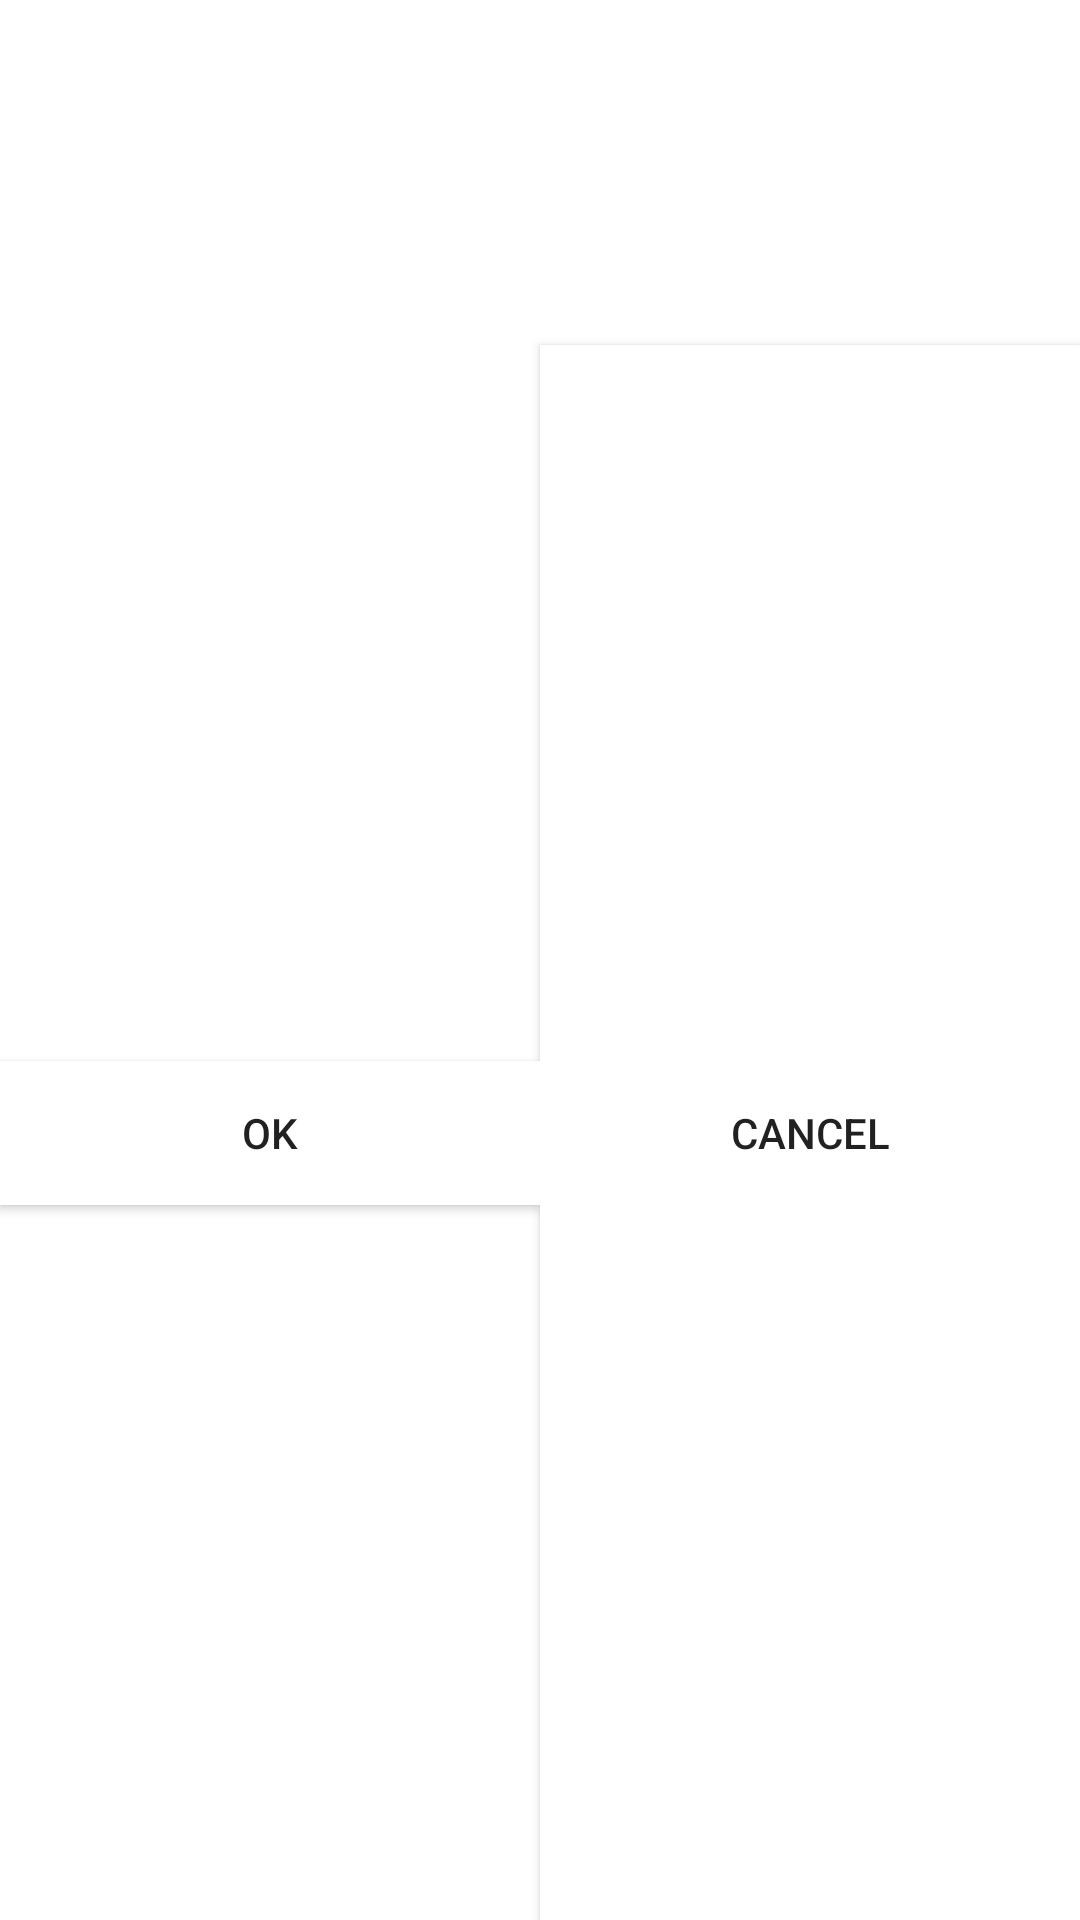

Produce the Android XML layout that renders to this screen, including the resource entries it uses.
<!-- AndroidManifest.xml: application theme AppTheme -->
<!-- res/layout/default_dialog.xml -->
<?xml version="1.0" encoding="utf-8"?>
<android.support.constraint.ConstraintLayout xmlns:android="http://schemas.android.com/apk/res/android"
    xmlns:app="http://schemas.android.com/apk/res-auto"
    xmlns:tools="http://schemas.android.com/tools"
    android:layout_width="match_parent"
    android:layout_height="wrap_content"
    android:background="@android:color/white">

    <ImageView
        android:id="@+id/ivIcon"
        android:layout_width="48dp"
        android:layout_height="48dp"
        android:layout_marginTop="@dimen/margin_medium"
        android:src="@drawable/ic_info"
        app:layout_constraintLeft_toLeftOf="parent"
        app:layout_constraintRight_toRightOf="parent"
        app:layout_constraintTop_toTopOf="parent" />


    <TextView
        android:id="@+id/tvMessage"
        android:layout_width="match_parent"
        android:layout_height="wrap_content"
        android:gravity="center"
        android:padding="@dimen/margin_medium"
        app:layout_constraintTop_toBottomOf="@+id/ivIcon"
        tools:text="Message" />

    <Button
        android:id="@+id/btn1"
        android:layout_width="0dp"
        android:layout_height="wrap_content"
        android:background="@android:color/white"
        android:text="@android:string/ok"
        app:layout_constraintBottom_toBottomOf="parent"
        app:layout_constraintLeft_toLeftOf="parent"
        app:layout_constraintRight_toLeftOf="@id/btn2"
        app:layout_constraintTop_toBottomOf="@+id/tvMessage" />

    <Button
        android:id="@+id/btn2"
        android:layout_width="0dp"
        android:layout_height="0dp"
        android:background="@android:color/white"
        android:text="@android:string/cancel"
        app:layout_constraintBottom_toBottomOf="parent"
        app:layout_constraintLeft_toRightOf="@+id/btn1"
        app:layout_constraintRight_toRightOf="parent"
        app:layout_constraintTop_toBottomOf="@id/tvMessage" />

</android.support.constraint.ConstraintLayout>
<!-- resources referenced by this layout -->
<resources>
  <dimen name="margin_medium">16dp</dimen>
  <style name="AppTheme" parent="Theme.AppCompat.Light.NoActionBar">
          
          <item name="colorPrimary">@color/colorPrimary</item>
          <item name="colorPrimaryDark">@color/colorPrimaryDark</item>
          <item name="colorAccent">@color/colorAccent</item>
      </style>
  <!-- not gathered from this repository: default colours our renderer supplied (Android Studio template values) -->
  <color name="colorPrimary">#FF6200EE</color>
  <color name="colorPrimaryDark">#FF3700B3</color>
  <color name="colorAccent">#FF03DAC5</color>
</resources>
